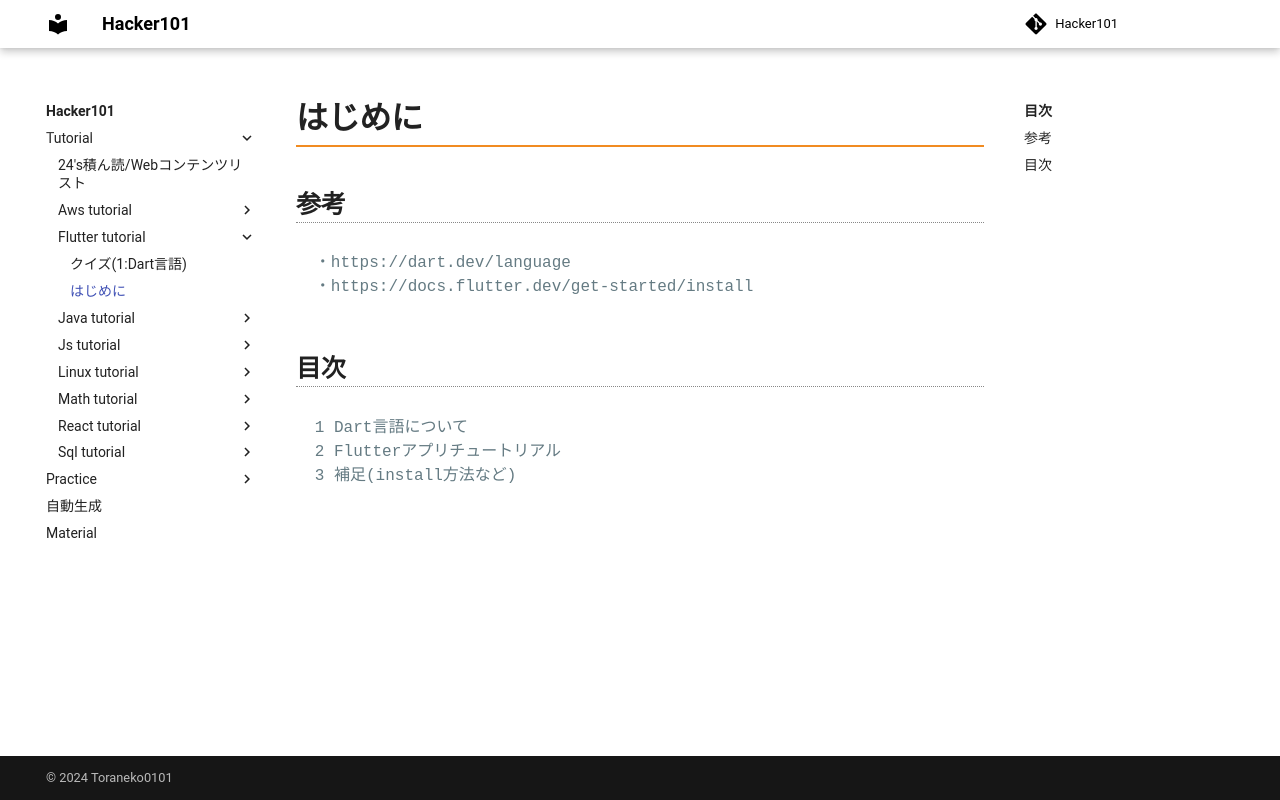

repository: Toraneko0101/hacker101 · page: tutorial/flutter_tutorial/0_intro.html · generator: mkdocs

# はじめに

## 参考

```text
・https://dart.dev/language
・https://docs.flutter.dev/get-started/install

```

## 目次

```text
1 Dart言語について
2 Flutterアプリチュートリアル
3 補足(install方法など)
```
